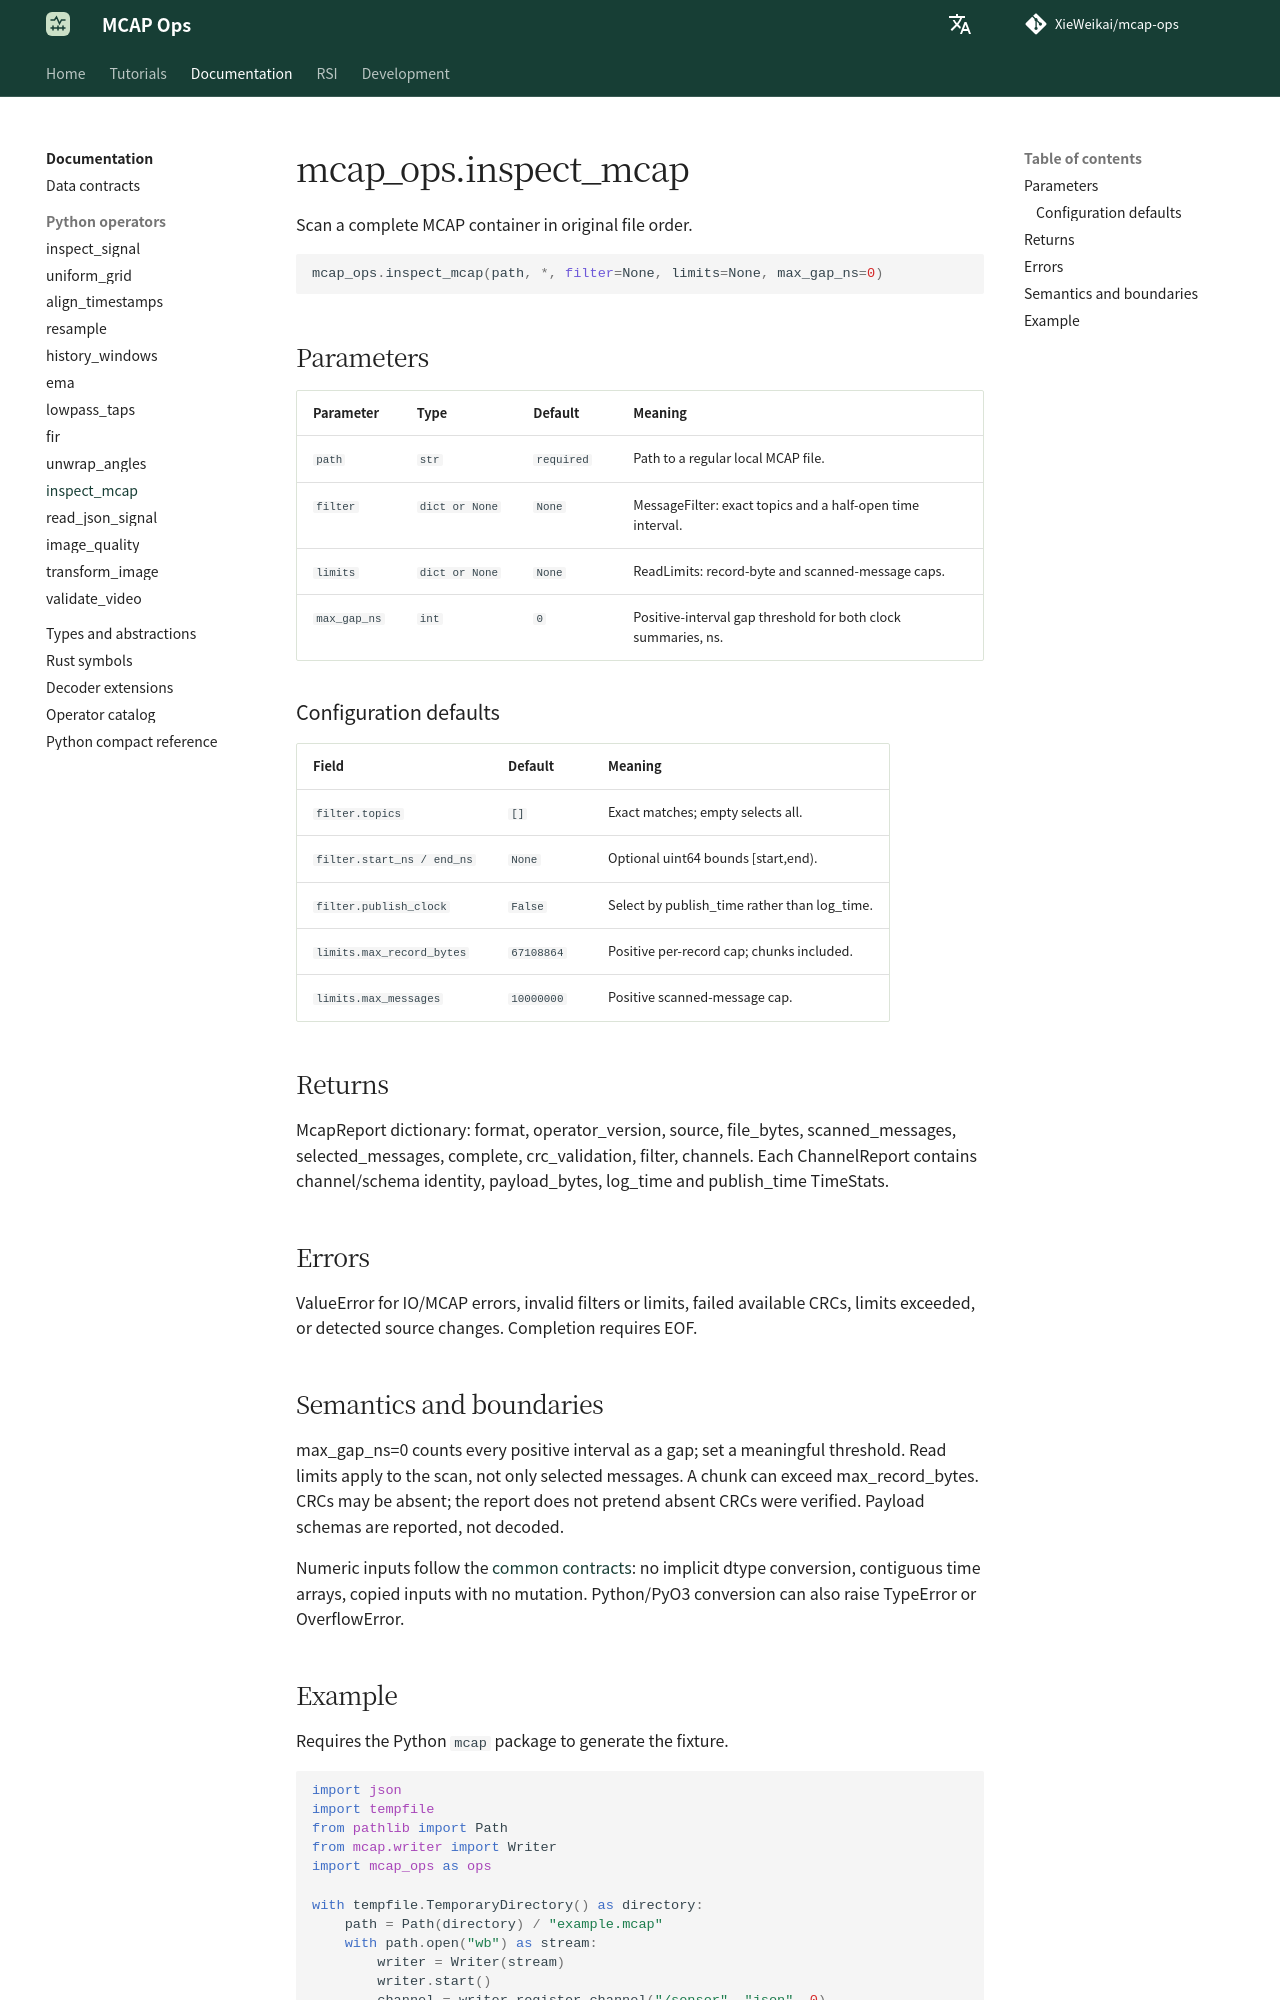

repository: XieWeikai/mcap-ops · page: reference/python/inspect_mcap/index.html · generator: mkdocs

# mcap_ops.inspect_mcap

**Language: English | [Chinese](../../zh/reference/python/inspect_mcap.md)**

Scan a complete MCAP container in original file order.

```python
mcap_ops.inspect_mcap(path, *, filter=None, limits=None, max_gap_ns=0)
```

## Parameters

| Parameter | Type | Default | Meaning |
| --- | --- | --- | --- |
| `path` | `str` | `required` | Path to a regular local MCAP file. |
| `filter` | `dict or None` | `None` | MessageFilter: exact topics and a half-open time interval. |
| `limits` | `dict or None` | `None` | ReadLimits: record-byte and scanned-message caps. |
| `max_gap_ns` | `int` | `0` | Positive-interval gap threshold for both clock summaries, ns. |

### Configuration defaults

| Field | Default | Meaning |
| --- | --- | --- |
| `filter.topics` | `[]` | Exact matches; empty selects all. |
| `filter.start_ns / end_ns` | `None` | Optional uint64 bounds [start,end). |
| `filter.publish_clock` | `False` | Select by publish_time rather than log_time. |
| `limits.max_record_bytes` | `67108864` | Positive per-record cap; chunks included. |
| `limits.max_messages` | `10000000` | Positive scanned-message cap. |

## Returns

McapReport dictionary: format, operator_version, source, file_bytes, scanned_messages, selected_messages, complete, crc_validation, filter, channels. Each ChannelReport contains channel/schema identity, payload_bytes, log_time and publish_time TimeStats.

## Errors

ValueError for IO/MCAP errors, invalid filters or limits, failed available CRCs, limits exceeded, or detected source changes. Completion requires EOF.

## Semantics and boundaries

max_gap_ns=0 counts every positive interval as a gap; set a meaningful threshold. Read limits apply to the scan, not only selected messages. A chunk can exceed max_record_bytes. CRCs may be absent; the report does not pretend absent CRCs were verified. Payload schemas are reported, not decoded.

Numeric inputs follow the [common contracts](../index.md): no implicit dtype conversion, contiguous time arrays, copied inputs with no mutation. Python/PyO3 conversion can also raise TypeError or OverflowError.
